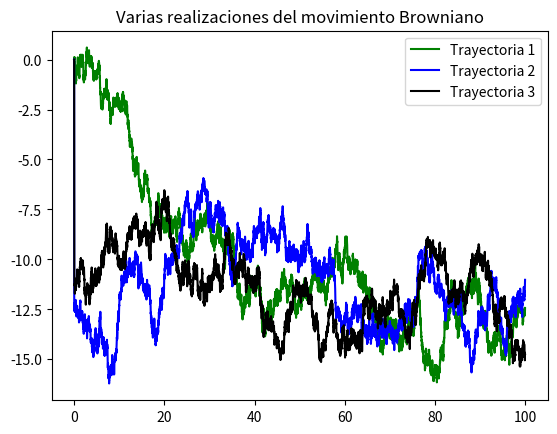

This figure's Python source:
import numpy as np
import matplotlib.pyplot as plt


delta = 0.01
time = 100
number_partitions = int(time / delta)
x = [0]
z = [0]
w = [0]
y = [0]
t = [0]
bias = 0

for number in range(2, number_partitions + 1):
    r = bias + delta ** (1 / 2) * np.random.normal(0, 1)
    x.append(number * delta)
    y.append(r)
    bias = r


for number in range(2, number_partitions + 1):
    r = bias + delta ** (1 / 2) * np.random.normal(0, 1)
    z.append(r)
    bias = r


for number in range(2, number_partitions + 1):
    r = bias + delta ** (1 / 2) * np.random.normal(0, 1)
    w.append(r)
    bias = r
    
for number in range(2, number_partitions + 1):
    r = bias + delta ** (1 / 2) * np.random.normal(0, 1)
    t.append(r)
    bias = r
    

fig, ax = plt.subplots()

ax.plot(x, y, 'g', label = 'Trayectoria 1')
ax.plot(x, z, 'b', label = 'Trayectoria 2') 
ax.plot(x, w, 'black', label = 'Trayectoria 3')
ax.set_title('Varias realizaciones del movimiento Browniano')
ax.legend()
#plt.show()
#plt.ioff()
#plt.plot(z, y)   
#plt.ion()   # Activa modo interactivo de dibujo


#plt.show()
